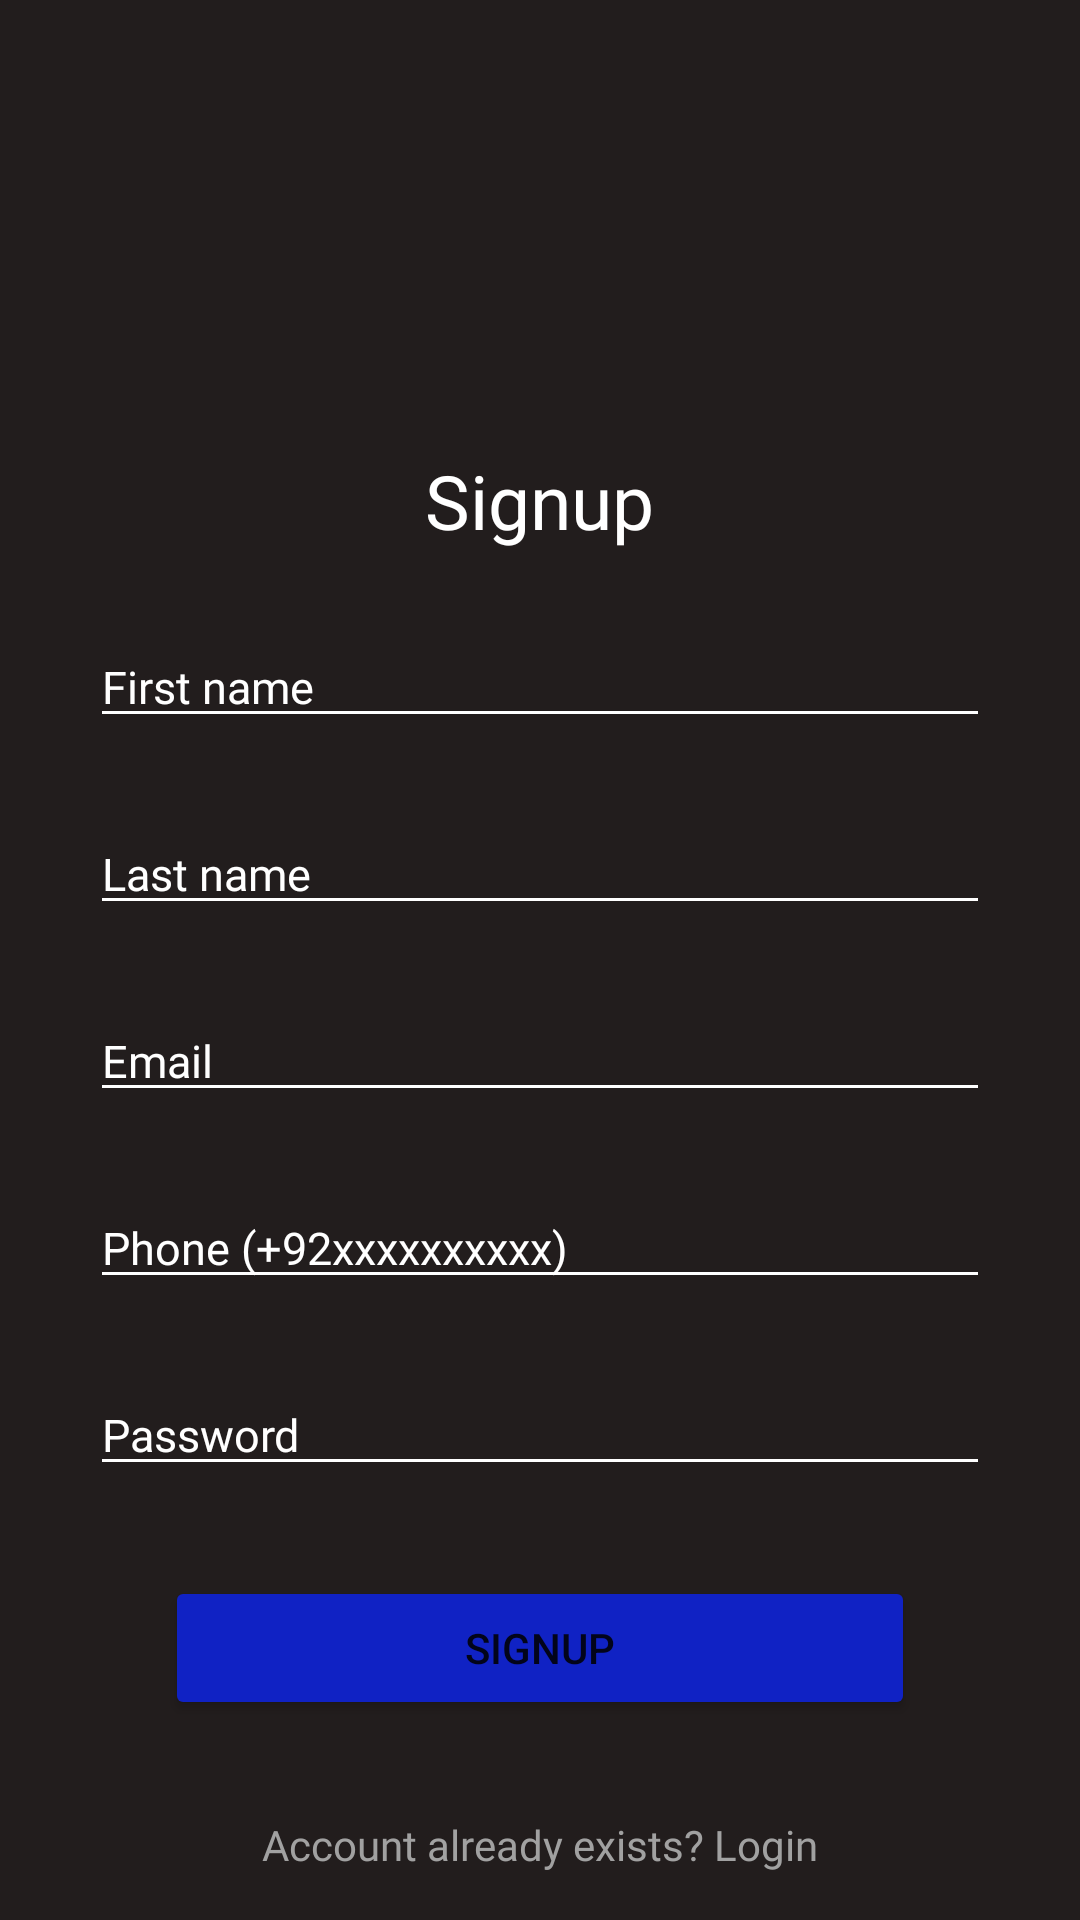

Write the Android layout XML for this screen, with the resource values it uses.
<!-- AndroidManifest.xml: application theme Theme.Repak -->
<!-- res/layout/activity_signup.xml -->
<RelativeLayout
    android:background="@color/background"
    android:layout_width="match_parent"
    android:layout_height="match_parent"
    xmlns:android="http://schemas.android.com/apk/res/android"
    xmlns:tools="http://schemas.android.com/tools"
    tools:context=".login">

    <ImageView
        android:id="@+id/logo"
        android:layout_width="150dp"
        android:layout_height="150dp"
        android:src="@drawable/splash"
        android:layout_centerHorizontal="true"
        />

    <TextView
        android:id="@+id/SignUpText"
        android:layout_width="wrap_content"
        android:layout_height="wrap_content"
        android:fontFamily="@font/montserrat_bold"
        android:text="Signup"
        android:textColor="@color/white"
        android:textSize="25sp"
        android:layout_centerHorizontal="true"
        android:layout_below="@+id/logo"
        />

    <EditText
        android:id="@+id/firstName"
        android:layout_width="300dp"
        android:layout_height="wrap_content"
        android:inputType="text"
        android:hint="First name"
        android:textColor="@color/white"
        android:textColorHint="@color/white"
        android:backgroundTint="@color/white"
        android:layout_centerHorizontal="true"
        android:layout_below="@id/SignUpText"
        android:layout_marginTop="25dp"
        android:fontFamily="@font/montserrat_light_italic"
        android:textSize="15dp"
        />

    <EditText
        android:id="@+id/lastName"
        android:layout_width="300dp"
        android:layout_height="wrap_content"
        android:inputType="text"
        android:hint="Last name"
        android:textColor="@color/white"
        android:textColorHint="@color/white"
        android:backgroundTint="@color/white"
        android:layout_centerHorizontal="true"
        android:layout_below="@id/firstName"
        android:layout_marginTop="25dp"
        android:fontFamily="@font/montserrat_light_italic"
        android:textSize="15dp"
        />

    <EditText
        android:id="@+id/email"
        android:layout_width="300dp"
        android:layout_height="wrap_content"
        android:inputType="textEmailAddress"
        android:hint="Email"
        android:textColor="@color/white"
        android:textColorHint="@color/white"
        android:backgroundTint="@color/white"
        android:layout_centerHorizontal="true"
        android:layout_below="@id/lastName"
        android:layout_marginTop="25dp"
        android:fontFamily="@font/montserrat_light_italic"
        android:textSize="15dp"
        />

    <EditText
        android:id="@+id/phone"
        android:layout_width="300dp"
        android:layout_height="wrap_content"
        android:inputType="phone"
        android:hint="Phone (+92xxxxxxxxxx)"
        android:textColor="@color/white"
        android:textColorHint="@color/white"
        android:backgroundTint="@color/white"
        android:layout_centerHorizontal="true"
        android:layout_below="@id/email"
        android:layout_marginTop="25dp"
        android:fontFamily="@font/montserrat_light_italic"
        android:textSize="15dp"
        />

    <EditText
        android:id="@+id/signUpPass"
        android:layout_width="300dp"
        android:layout_height="wrap_content"
        android:layout_marginTop="25dp"
        android:layout_centerHorizontal="true"
        android:hint="Password"
        android:fontFamily="@font/montserrat_light_italic"
        android:textColor="@color/white"
        android:textColorHint="@color/white"
        android:backgroundTint="@color/white"
        android:inputType="textPassword"
        android:layout_below="@id/phone"
        android:maxLines="1"
        android:minLines="1"
        android:textSize="15dp"
        />

    <TextView
        android:id="@+id/passwordError"
        android:layout_width="wrap_content"
        android:layout_height="wrap_content"
        android:textColor="@color/red"
        android:layout_below="@+id/signUpPass"
        android:layout_centerHorizontal="true"
        android:layout_marginTop="5dp"
        android:visibility="gone"
        />

    <Button
        android:id="@+id/SignUpButton"
        android:layout_width="250dp"
        android:layout_height="wrap_content"
        android:text="Signup"
        android:layout_below="@id/passwordError"
        android:backgroundTint="@color/buttons_approve"
        android:layout_centerInParent="true"
        android:layout_marginTop="30dp"
        />

    <TextView
        android:id="@+id/LoginButton"
        android:layout_width="wrap_content"
        android:layout_height="wrap_content"
        android:background="@android:color/transparent"
        android:text="Account already exists? Login"
        android:fontFamily="@font/montserrat_light_italic"
        android:textAllCaps="false"
        android:layout_marginTop="32dp"
        android:layout_below="@+id/SignUpButton"
        android:textColor="@color/buttons_reject"
        android:clickable="true"
        android:focusable="true"
        android:onClick="onLoginButtonClick"
        android:layout_centerHorizontal="true"
        />
</RelativeLayout>
<!-- resources referenced by this layout -->
<resources>
  <color name="background">#221D1D</color>
  <color name="buttons_approve">#1022c4</color>
  <color name="buttons_reject">#a1a1a1</color>
  <color name="red">#FF0000</color>
  <color name="white">#FFFFFFFF</color>
  <!-- drawable splash: png bitmap (mipmap-anydpi-v33, 14113 bytes) -->
  <style name="Theme.Repak" parent="Theme.MaterialComponents.DayNight.DarkActionBar">
          
          <item name="colorPrimary">@color/purple_500</item>
          <item name="colorPrimaryVariant">@color/purple_700</item>
          <item name="colorOnPrimary">@color/white</item>
          
          <item name="colorSecondary">@color/teal_200</item>
          <item name="colorSecondaryVariant">@color/teal_700</item>
          <item name="colorOnSecondary">@color/black</item>
          
          <item name="android:statusBarColor">?attr/colorPrimaryVariant</item>
          
          <item name="windowActionBar">false</item>
          <item name="windowNoTitle">true</item>
      </style>
  <color name="purple_500">#FF6200EE</color>
  <color name="purple_700">#FF3700B3</color>
  <color name="teal_200">#FF03DAC5</color>
  <color name="teal_700">#FF018786</color>
  <color name="black">#FF000000</color>
</resources>
